Run: headless pygame with SDL's dummy video driver; simulated clock (each Clock.tick advances the game by its frame time, no real sleeping); random seed 0; keys injected as events and as key.get_pressed() state; mouse plan: one left click at the window centre at the start of phase 2, then a move to the lower-right quarter at the start of phase 3.
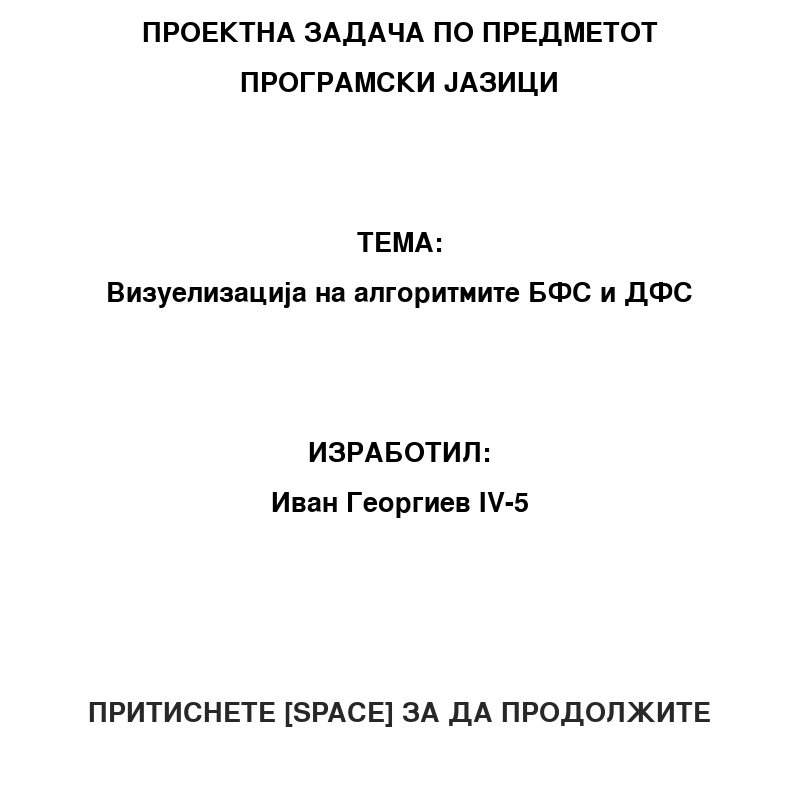
Frame 1 of 4 · flips 1–60 · no input
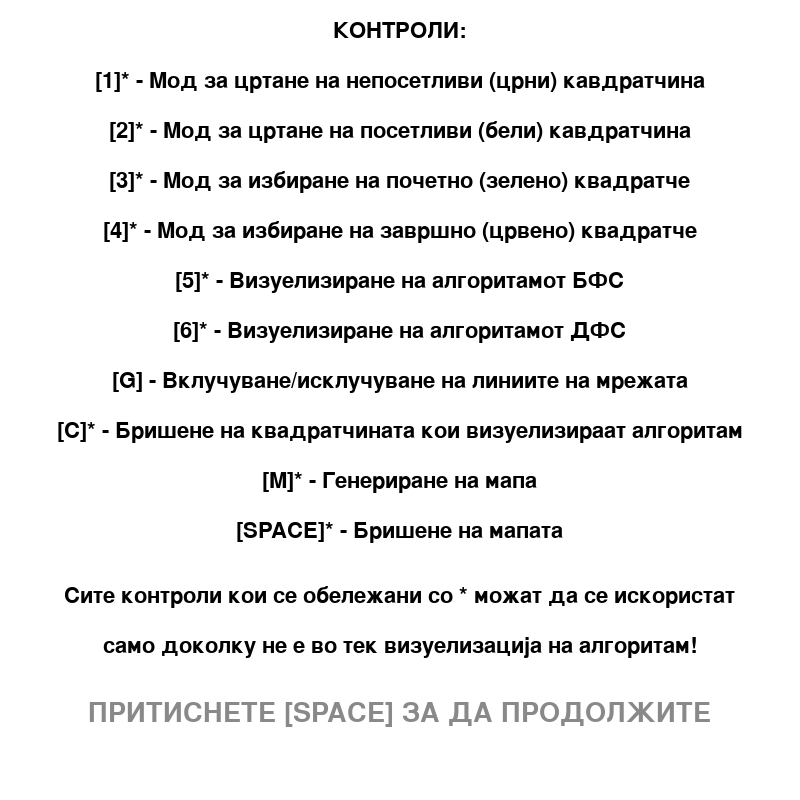
Frame 2 of 4 · flips 61–180 · clicked the window centre · tapped SPACE, RETURN · held RIGHT (→), D
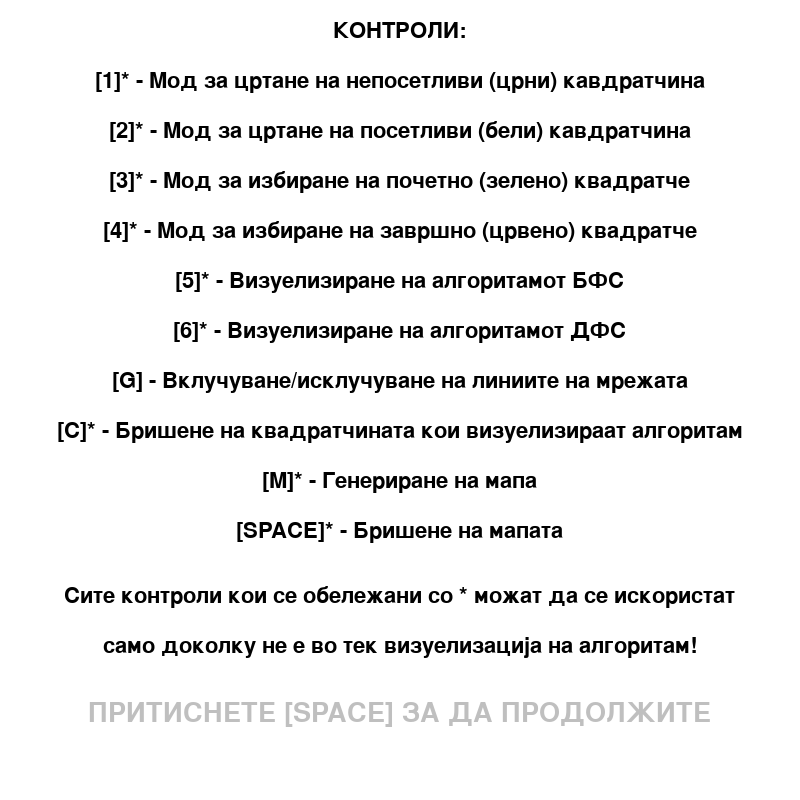
Frame 3 of 4 · flips 181–300 · moved the mouse to the lower-right quarter · held DOWN (↓), S
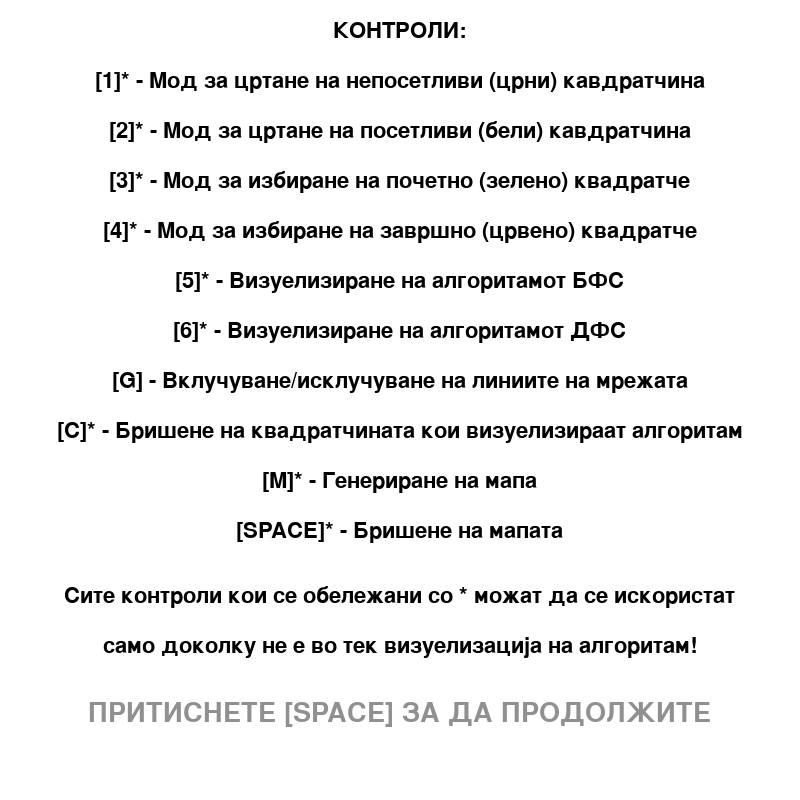
Frame 4 of 4 · flips 301–420 · held LEFT (←), A, UP (↑), W

The pygame program that drew these frames:

import pygame
import math
import time
import random
from collections import deque

SCREEN_SIZE = 800
TILE_SIZE = 16
TILE_COUNT = SCREEN_SIZE//TILE_SIZE
FPS = 60

pygame.init()
screen = pygame.display.set_mode((SCREEN_SIZE, SCREEN_SIZE))
clock = pygame.time.Clock()
running = True
title_screen_active = True
title_screen_scene = 1
linesdrawn = True
mouseclicked = False
drawingblacksquares = True
drawingwhitesquares = False
selectinggreensquare = False
selectingredsquare = False
bfsactive = False
dfsactive = False
algovisualised = False
drawingpath = False
positions = set()
waitinglist = deque()
squaresofpath = deque()
visitedsquares = []
fromm = [-1]*(TILE_COUNT*TILE_COUNT)
nextROW = [-1,0,1,0]
nextCOL = [0,1,0,-1]
nextposition = [(-1,-1),(0,-1),(1,-1),(1,0),(1,1),(0,1),(-1,1),(-1,0)]
greensquare = (-1, -1)
redsquare = (-1, -1)

def render_text(font, string, pos, color):
    text = font.render(string, True, color)
    screen.blit(text, (SCREEN_SIZE/2 - text.get_rect().width/2, pos))

def title_screen():
    global title_screen_active
    font1 = pygame.font.SysFont("Arial",40)
    font2 = pygame.font.SysFont("Arial",32)
    screen.fill("white")
    var = 96*math.sin(5*time.time())+96
    if title_screen_scene == 1:
        render_text(font1, "ПРОЕКТНА ЗАДАЧА ПО ПРЕДМЕТОТ", 20, (0, 0, 0))
        render_text(font1, "ПРОГРАМСКИ ЈАЗИЦИ", 70, (0, 0, 0))
        render_text(font1, "ТЕМА:", 230, (0, 0, 0))
        render_text(font1, "Визуелизација на алгоритмите БФС и ДФС", 280, (0, 0, 0))
        render_text(font1, "ИЗРАБОТИЛ:", 440, (0, 0, 0))
        render_text(font1, "Иван Георгиев IV-5", 490, (0, 0, 0))
        render_text(font1, "ПРИТИСНЕТЕ [SPACE] ЗА ДА ПРОДОЛЖИТЕ", 700, (var, var, var))
    elif title_screen_scene == 2:
        render_text(font2, "КОНТРОЛИ:", 20, (0, 0, 0))
        render_text(font2, "[1]* - Мод за цртање на непосетливи (црни) кавдратчиња", 70, (0, 0, 0))
        render_text(font2, "[2]* - Мод за цртање на посетливи (бели) кавдратчиња", 120, (0, 0, 0))
        render_text(font2, "[3]* - Мод за избирање на почетно (зелено) квадратче", 170, (0, 0, 0))
        render_text(font2, "[4]* - Мод за избирање на завршно (црвено) квадратче", 220, (0, 0, 0))
        render_text(font2, "[5]* - Визуелизирање на алгоритамот БФС", 270, (0, 0, 0))
        render_text(font2, "[6]* - Визуелизирање на алгоритамот ДФС", 320, (0, 0, 0))
        render_text(font2, "[G] - Вклучување/исклучување на линиите на мрежата", 370, (0, 0, 0))
        render_text(font2, "[C]* - Бришење на квадратчињата кои визуелизираат алгоритам", 420, (0, 0, 0))
        render_text(font2, "[M]* - Генерирање на мапа", 470, (0, 0, 0))
        render_text(font2, "[SPACE]* - Бришење на мапата", 520, (0, 0, 0))
        render_text(font2, "Сите контроли кои се обележани со * можат да се искористат", 585, (0, 0, 0))
        render_text(font2, "само доколку не е во тек визуелизација на алгоритам!", 635, (0, 0, 0))
        render_text(font1, "ПРИТИСНЕТЕ [SPACE] ЗА ДА ПРОДОЛЖИТЕ", 700, (var, var, var))
    else:
        title_screen_active = False

def drawsquare(color, col, row):
    pygame.draw.rect(screen, color, (col*TILE_SIZE, row*TILE_SIZE, TILE_SIZE, TILE_SIZE))

def draw_grid():
    t = time.time()
    for position in positions:
        col, row = position
        drawsquare("black", col, row)
    for square in squaresofpath:
        col, row = square
        if drawingpath:
            drawsquare("orange", col, row)
        else:
            drawsquare((255*(0.9+0.1*math.sin(3*t)),165*(0.9+0.1*math.sin(3*t)),0), col, row)
    for element in waitinglist:
        col, row = element
        if greensquare != (col, row) and redsquare != (col, row):
            drawsquare("purple", col, row)
    for element in visitedsquares:
        col, row = element
        if greensquare != (col, row) and redsquare != (col, row):
            drawsquare("blue", col, row)
    if greensquare != (-1, -1):
        col, row = greensquare
        drawsquare("green", col, row)
    if redsquare != (-1, -1):
        col, row = redsquare
        drawsquare("red", col, row)
    if linesdrawn:
        for i in range(TILE_COUNT):
            pygame.draw.line(screen, "black", (i*TILE_SIZE, 0), (i*TILE_SIZE, SCREEN_SIZE))
            pygame.draw.line(screen, "black", (0, i*TILE_SIZE), (SCREEN_SIZE, i*TILE_SIZE))

def set_modes(blacksquarescheck, whitesquarescheck, greensquarecheck, redsquarecheck):
    global drawingblacksquares, drawingwhitesquares, selectinggreensquare, selectingredsquare
    drawingblacksquares = blacksquarescheck
    drawingwhitesquares = whitesquarescheck
    selectinggreensquare = greensquarecheck
    selectingredsquare = redsquarecheck

def valid(col, row):
    if col >= 0 and col < TILE_COUNT and row >= 0 and row < TILE_COUNT and (col, row) not in positions and (col, row) not in waitinglist and (col, row) not in visitedsquares and greensquare != (col, row): return True
    return False

def draw_path():
    global squaresofpath, drawingpath
    redcol, redrow = redsquare
    greencol, greenrow = greensquare
    var = fromm[redrow*TILE_COUNT+redcol]
    while var != greenrow*TILE_COUNT+greencol:
        squaresofpath.appendleft((var-(var//TILE_COUNT)*TILE_COUNT,var//TILE_COUNT))
        var = fromm[var]
    for square in squaresofpath:
        col, row = square
        visitedsquares.remove((col, row))
        drawsquare("orange", col, row)
        draw_grid()
        pygame.display.update()
        time.sleep(0.02)
    drawingpath = False

def clear_visualisation():
    global algovisualised
    waitinglist.clear()
    visitedsquares.clear()
    squaresofpath.clear()
    algovisualised = False

def clear_map():
    global greensquare, redsquare
    clear_visualisation()
    positions.clear()
    greensquare = (-1, -1)
    redsquare = (-1, -1)

def valid_pos(col, row):
    if col>=0 and col<TILE_COUNT and row>=0 and row<TILE_COUNT: return True
    return False

def count_neighbours(col, row):
    neighbours = 0
    for nextpos in nextposition:
        nextcolidx, nextrowidx = nextpos
        nextcol = col+nextcolidx
        nextrow = row+nextrowidx
        if valid_pos(nextcol,nextrow) and (nextcol,nextrow) in positions: neighbours += 1
    return neighbours

def generate_map():
    global positions
    clear_map()
    for i in range(TILE_COUNT):
        for j in range(TILE_COUNT):
            x = random.randint(1,100)
            if x<=40: positions.add((i,j))
    for i in range(10):
        newpositions = set()
        for i in range(TILE_COUNT):
            for j in range(TILE_COUNT):
                neighbours = count_neighbours(i, j)
                if neighbours>=4: newpositions.add((i,j))
        positions = newpositions.copy()
    newpositions = set()
    for i in range(TILE_COUNT):
        for j in range(TILE_COUNT):
            if (i,j) not in positions: newpositions.add((i,j))
    positions = newpositions.copy()

def main_program():
    global greensquare, redsquare, bfsactive, dfsactive, algovisualised, drawingpath, fromm
    screen.fill("white")
    if mouseclicked and not (bfsactive or algovisualised or drawingpath):
        mouse_x, mouse_y = pygame.mouse.get_pos()
        col = mouse_x//TILE_SIZE
        row = mouse_y//TILE_SIZE
        if drawingblacksquares:
            positions.add((col, row))
        elif drawingwhitesquares:
            if (col, row) in positions:
                positions.remove((col, row))
            if greensquare == (col, row):
                greensquare = (-1, -1)
            if redsquare == (col, row):
                redsquare = (-1, -1)
        elif selectinggreensquare:
            if (col, row) not in positions and redsquare != (col, row):
                greensquare = (col, row)
        elif selectingredsquare:
            if (col, row) not in positions and greensquare != (col, row):
                redsquare = (col, row)
    if bfsactive:
        length = len(waitinglist)
        if length == 0:
            bfsactive = False
            algovisualised = True
        for i in range(length):
            col, row = waitinglist.popleft()
            if redsquare == (col, row):
                bfsactive = False
                algovisualised = True
                drawingpath = True
            for j in range(4):
                nextcol = col+nextCOL[j]
                nextrow = row+nextROW[j]
                if (valid(nextcol, nextrow)):
                    waitinglist.append((nextcol, nextrow))
                    fromm[nextrow*TILE_COUNT+nextcol] = row*TILE_COUNT+col
            visitedsquares.append((col, row))
        time.sleep(0.05)
        if drawingpath:
            draw_path()
    if dfsactive:
        col, row = waitinglist.pop()
        for j in range(4):
                nextcol = col+nextCOL[j]
                nextrow = row+nextROW[j]
                if (valid(nextcol, nextrow)):
                    waitinglist.append((nextcol, nextrow))
                    fromm[nextrow*TILE_COUNT+nextcol] = row*TILE_COUNT+col
        if redsquare == (col, row):
            dfsactive = False
            drawingpath = True
            algovisualised = True
        length = len(waitinglist)
        if length == 0:
            dfsactive = False
            algovisualised = True
        visitedsquares.append((col, row))
        time.sleep(0.005)
        if drawingpath:
            draw_path()
    draw_grid()

while running:
    for event in pygame.event.get():
        if event.type == pygame.QUIT:
            running = False
        if title_screen_active:
            if event.type == pygame.KEYDOWN:
                if event.key == pygame.K_SPACE:
                    title_screen_scene += 1
        else:
            if event.type == pygame.MOUSEBUTTONDOWN:
                if event.button == 1:
                    mouseclicked = True
            if event.type == pygame.MOUSEBUTTONUP:
                mouseclicked = False
            if event.type == pygame.KEYDOWN:
                if event.key == pygame.K_1:
                    set_modes(True, False, False, False)
                if event.key == pygame.K_2:
                    set_modes(False, True, False, False)
                if event.key == pygame.K_3:
                    set_modes(False, False, True, False)
                if event.key == pygame.K_4:
                    set_modes(False, False, False, True)
                if not (algovisualised or bfsactive or dfsactive or drawingpath):
                    if event.key == pygame.K_5 and greensquare != (-1, -1) and redsquare != (-1, -1):
                        waitinglist.append(greensquare)
                        bfsactive = True
                    if event.key == pygame.K_6 and greensquare != (-1, -1) and redsquare != (-1, -1):
                        waitinglist.append(greensquare)
                        dfsactive = True
                if not (bfsactive or dfsactive or drawingpath):
                    if event.key == pygame.K_c:
                        clear_visualisation()
                    if event.key == pygame.K_SPACE:
                        clear_map()
                    if event.key == pygame.K_m:
                        generate_map()
                if event.key == pygame.K_g:
                    linesdrawn = not linesdrawn
    if title_screen_active:
        title_screen()
    else:
        main_program()
    pygame.display.update()
    clock.tick(FPS)

pygame.quit()
